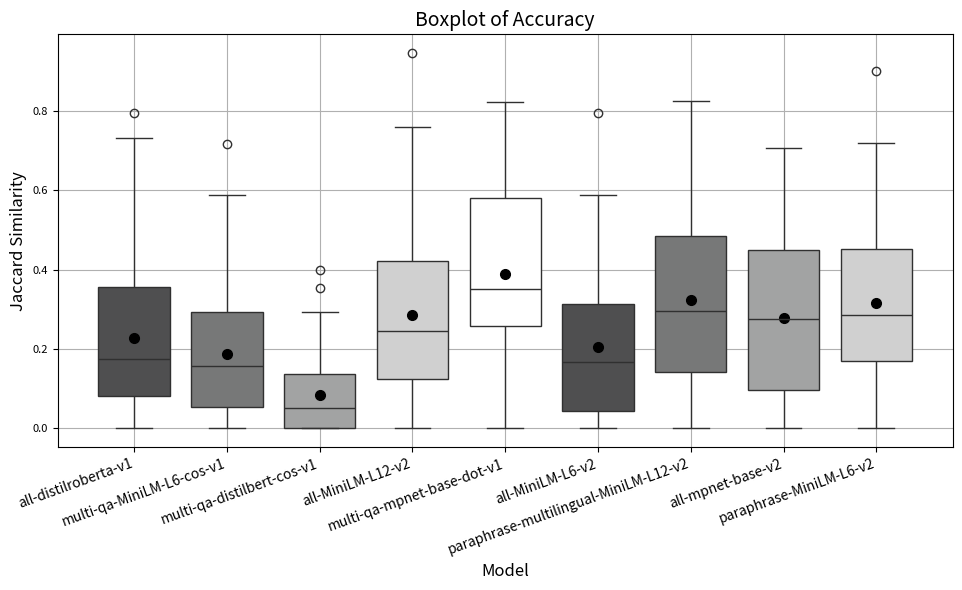

The script that saved this image:
multi_qa_MiniLM_L6_cos_v1 = [
    0.142857143,
    0,
    0.2,
    0,
    0.142857143,
    0.157894737,
    0.157894737,
    0,
    0.563492063,
    0.157894737,
    0.333333333,
    0.105263158,
    0.3,
    0,
    0.263157895,
    0,
    0.285714286,
    0.138888889,
    0.011764706,
    0.315789474,
    0.2,
    0.173076923,
    0.384615385,
    0.294117647,
    0.588235294,
    0,
    0.263157895,
    0.235294118,
    0.15,
    0.058823529,
    0.055555556,
    0,
    0.304347826,
    0.054054054,
    0,
    0.157894737,
    0,
    0.36,
    0.461538462,
    0.4,
    0.076923077,
    0.716535433,
    0.1,
    0.25,
    0.192307692,
    0.157894737,
    0.346153846,
    0,
    0.157894737,
    0
]


multi_qa_distilbert_cos_v1 = [
    0.166666667,
    0,
    0.2,
    0.05,
    0,
    0.052631579,
    0.157894737,
    0,
    0.277777778,
    0.15,
    0,
    0.105263158,
    0.157894737,
    0.052631579,
    0.052631579,
    0,
    0,
    0.028571429,
    0.047058824,
    0.157894737,
    0,
    0.019230769,
    0.076923077,
    0.352941176,
    0.294117647,
    0,
    0.052631579,
    0.058823529,
    0.157894737,
    0.058823529,
    0.111111111,
    0,
    0.081081081,
    0.147058824,
    0,
    0,
    0,
    0.08,
    0.051282051,
    0.4,
    0.038461538,
    0.192,
    0.105263158,
    0,
    0.076923077,
    0.052631579,
    0.076923077,
    0,
    0.052631579,
    0
]


all_MiniLM_L12_v2 = [
    0.041666667,
    0.054054054,
    0.35,
    0.15,
    0.125,
    0.3,
    0.35,
    0.125,
    0.746031746,
    0.523809524,
    0,
    0.157894737,
    0.315789474,
    0.25,
    0.45,
    0,
    0.066666667,
    0.205128205,
    0.348314607,
    0.526315789,
    0.142857143,
    0.240740741,
    0.487179487,
    0.470588235,
    0.647058824,
    0,
    0.631578947,
    0.444444444,
    0.315789474,
    0.352941176,
    0.184210526,
    0.034482759,
    0.210084034,
    0.222222222,
    0.2,
    0.25,
    0,
    0.759259259,
    0.743589744,
    0,
    0.346153846,
    0.9453125,
    0.166666667,
    0.071428571,
    0.192307692,
    0.476190476,
    0.346153846,
    0,
    0.35,
    0
]

all_distilroberta_v1 = [
    0.16,
    0.028985507,
    0.225806452,
    0.238095238,
    0.125,
    0.363636364,
    0.176470588,
    0.078947368,
    0.794117647,
    0.380952381,
    0.142857143,
    0.121212121,
    0.189189189,
    0.181818182,
    0.578947368,
    0,
    0.014705882,
    0.086206897,
    0.173469388,
    0.565217391,
    0,
    0.254545455,
    0.372093023,
    0.111111111,
    0.421052632,
    0.125,
    0.315789474,
    0.055555556,
    0.391304348,
    0.058823529,
    0.25,
    0,
    0.264705882,
    0.104166667,
    0.181818182,
    0.44,
    0,
    0.052631579,
    0.137931034,
    0.166666667,
    0.730769231,
    0.53968254,
    0.070175439,
    0.173913043,
    0.653846154,
    0.105263158,
    0.461538462,
    0,
    0.333333333,
    0.016129032
]

multi_qa_mpnet_base_dot_v1 = [
    0.05,
    0.295454545,
    0.352941176,
    0.260869565,
    0.153846154,
    0.384615385,
    0.257142857,
    0.15625,
    0.707692308,
    0.4,
    0.03125,
    0.170731707,
    0.342857143,
    0.259259259,
    0.625,
    0,
    0.049180328,
    0.216216216,
    0.366666667,
    0.413793103,
    0.272727273,
    0.264150943,
    0.75,
    0.35,
    0.695652174,
    0,
    0.65,
    0.777777778,
    0.5,
    0.35,
    0.3,
    0.181818182,
    0.272727273,
    0.114285714,
    0.333333333,
    0.392857143,
    0,
    0.684210526,
    0.705882353,
    0.4,
    0.481481481,
    0.821192053,
    0.692307692,
    0.117647059,
    0.678571429,
    0.34375,
    0.769230769,
    0,
    0.5,
    0.434782609
]

all_MiniLM_L6_v2 = [
    0.074074074,
    0.04109589,
    0.304347826,
    0,
    0,
    0.25,
    0.052631579,
    0.058823529,
    0.5,
    0.2,
    0.043478261,
    0,
    0.25,
    0.15,
    0.55,
    0,
    0.037037037,
    0.027777778,
    0.104651163,
    0.285714286,
    0.166666667,
    0.169811321,
    0.146341463,
    0.411764706,
    0.588235294,
    0,
    0.315789474,
    0.470588235,
    0.210526316,
    0.235294118,
    0.166666667,
    0.153846154,
    0.045454545,
    0.047619048,
    0.333333333,
    0.1,
    0,
    0.56,
    0.25,
    0.2,
    0.461538462,
    0.795275591,
    0.166666667,
    0.333333333,
    0.576923077,
    0.052631579,
    0.346153846,
    0,
    0,
    0
]


paraphrase_multilingual_MiniLM_L12_v2 = [
    0.042016807,
    0.171052632,
    0.357142857,
    0.125,
    0.4,
    0.409090909,
    0.257142857,
    0.078313253,
    0.543352601,
    0.229508197,
    0.014492754,
    0.188235294,
    0.266666667,
    0.4,
    0.386363636,
    0,
    0.047619048,
    0.588235294,
    0.233009709,
    0.168421053,
    0.08,
    0.340425532,
    0.327102804,
    0.526315789,
    0.823529412,
    0.086956522,
    0.6,
    0.611111111,
    0.678571429,
    0.4,
    0.363636364,
    0.282608696,
    0.137795276,
    0.219512195,
    0.333333333,
    0.189873418,
    0,
    0.741935484,
    0.306451613,
    0.5,
    0.157894737,
    0.753012048,
    0.182926829,
    0.06557377,
    0.625,
    0.43902439,
    0.807692308,
    0.045454545,
    0.592592593,
    0.055555556
]

all_mpnet_base_v2 =  [
    0.042553191,
    0.055555556,
    0.52,
    0.09375,
    0,
    0.461538462,
    0.222222222,
    0,
    0.603174603,
    0.357142857,
    0,
    0.260869565,
    0.413793103,
    0.291666667,
    0.631578947,
    0,
    0,
    0.145454545,
    0.213114754,
    0.291666667,
    0.333333333,
    0.153846154,
    0.512820513,
    0.294117647,
    0.705882353,
    0,
    0.652173913,
    0.5,
    0.473684211,
    0.117647059,
    0.318181818,
    0.08,
    0.175182482,
    0.046511628,
    0.25,
    0.434782609,
    0,
    0.452830189,
    0.256410256,
    0.4,
    0.407407407,
    0.595419847,
    0.393939394,
    0.166666667,
    0.346153846,
    0.166666667,
    0.5,
    0,
    0.523809524,
    0.102040816
]


paraphrase_MiniLM_L6_v2 =[
    0.571428571,
    0.03030303,
    0.3,
    0.2,
    0.25,
    0.269230769,
    0.153846154,
    0.042553191,
    0.472222222,
    0.3,
    0.142857143,
    0.192307692,
    0.3,
    0.227272727,
    0.72,
    0,
    0.142857143,
    0.387755102,
    0.181818182,
    0.351351351,
    0,
    0.53164557,
    0.234042553,
    0.176470588,
    0.352941176,
    0.2,
    0.315789474,
    0.444444444,
    0.454545455,
    0.444444444,
    0.375,
    0.441176471,
    0.168604651,
    0.216981132,
    0.4,
    0.458333333,
    0,
    0.690140845,
    0.538461538,
    0.2,
    0.709677419,
    0.9,
    0.073529412,
    0.034482759,
    0.689655172,
    0.269230769,
    0.689655172,
    0,
    0.5,
    0.044444444
]


import matplotlib.pyplot as plt

# Your data   multi-qa-distilbert-cos-v1
data = {
    'all-distilroberta-v1' :[
    0.16,
    0.028985507,
    0.225806452,
    0.238095238,
    0.125,
    0.363636364,
    0.176470588,
    0.078947368,
    0.794117647,
    0.380952381,
    0.142857143,
    0.121212121,
    0.189189189,
    0.181818182,
    0.578947368,
    0,
    0.014705882,
    0.086206897,
    0.173469388,
    0.565217391,
    0,
    0.254545455,
    0.372093023,
    0.111111111,
    0.421052632,
    0.125,
    0.315789474,
    0.055555556,
    0.391304348,
    0.058823529,
    0.25,
    0,
    0.264705882,
    0.104166667,
    0.181818182,
    0.44,
    0,
    0.052631579,
    0.137931034,
    0.166666667,
    0.730769231,
    0.53968254,
    0.070175439,
    0.173913043,
    0.653846154,
    0.105263158,
    0.461538462,
    0,
    0.333333333,
    0.016129032
]
,
    'multi-qa-MiniLM-L6-cos-v1' : [
    0.142857143,
    0,
    0.2,
    0,
    0.142857143,
    0.157894737,
    0.157894737,
    0,
    0.563492063,
    0.157894737,
    0.333333333,
    0.105263158,
    0.3,
    0,
    0.263157895,
    0,
    0.285714286,
    0.138888889,
    0.011764706,
    0.315789474,
    0.2,
    0.173076923,
    0.384615385,
    0.294117647,
    0.588235294,
    0,
    0.263157895,
    0.235294118,
    0.15,
    0.058823529,
    0.055555556,
    0,
    0.304347826,
    0.054054054,
    0,
    0.157894737,
    0,
    0.36,
    0.461538462,
    0.4,
    0.076923077,
    0.716535433,
    0.1,
    0.25,
    0.192307692,
    0.157894737,
    0.346153846,
    0,
    0.157894737,
    0
]

,
'multi-qa-distilbert-cos-v1' : [
    0.166666667,
    0,
    0.2,
    0.05,
    0,
    0.052631579,
    0.157894737,
    0,
    0.277777778,
    0.15,
    0,
    0.105263158,
    0.157894737,
    0.052631579,
    0.052631579,
    0,
    0,
    0.028571429,
    0.047058824,
    0.157894737,
    0,
    0.019230769,
    0.076923077,
    0.352941176,
    0.294117647,
    0,
    0.052631579,
    0.058823529,
    0.157894737,
    0.058823529,
    0.111111111,
    0,
    0.081081081,
    0.147058824,
    0,
    0,
    0,
    0.08,
    0.051282051,
    0.4,
    0.038461538,
    0.192,
    0.105263158,
    0,
    0.076923077,
    0.052631579,
    0.076923077,
    0,
    0.052631579,
    0
]

,
'all-MiniLM-L12-v2' : [
    0.041666667,
    0.054054054,
    0.35,
    0.15,
    0.125,
    0.3,
    0.35,
    0.125,
    0.746031746,
    0.523809524,
    0,
    0.157894737,
    0.315789474,
    0.25,
    0.45,
    0,
    0.066666667,
    0.205128205,
    0.348314607,
    0.526315789,
    0.142857143,
    0.240740741,
    0.487179487,
    0.470588235,
    0.647058824,
    0,
    0.631578947,
    0.444444444,
    0.315789474,
    0.352941176,
    0.184210526,
    0.034482759,
    0.210084034,
    0.222222222,
    0.2,
    0.25,
    0,
    0.759259259,
    0.743589744,
    0,
    0.346153846,
    0.9453125,
    0.166666667,
    0.071428571,
    0.192307692,
    0.476190476,
    0.346153846,
    0,
    0.35,
    0
]
,

'multi-qa-mpnet-base-dot-v1' : [
    0.05,
    0.295454545,
    0.352941176,
    0.260869565,
    0.153846154,
    0.384615385,
    0.257142857,
    0.15625,
    0.707692308,
    0.4,
    0.03125,
    0.170731707,
    0.342857143,
    0.259259259,
    0.625,
    0,
    0.049180328,
    0.216216216,
    0.366666667,
    0.413793103,
    0.272727273,
    0.264150943,
    0.75,
    0.35,
    0.695652174,
    0.3,
    0.65,
    0.777777778,
    0.59,
    0.45,
    0.55,
    0.181818182,
    0.272727273,
    0.114285714,
    0.333333333,
    0.392857143,
    0.29,
    0.684210526,
    0.705882353,
    0.45,
    0.481481481,
    0.821192053,
    0.692307692,
    0.117647059,
    0.678571429,
    0.34375,
    0.769230769,
    0,
    0.5,
    0.434782609
]
,
'all-MiniLM-L6-v2' :[
    0.074074074,
    0.04109589,
    0.304347826,
    0,
    0,
    0.25,
    0.052631579,
    0.058823529,
    0.5,
    0.2,
    0.043478261,
    0,
    0.25,
    0.15,
    0.55,
    0,
    0.037037037,
    0.027777778,
    0.104651163,
    0.285714286,
    0.166666667,
    0.169811321,
    0.146341463,
    0.411764706,
    0.588235294,
    0,
    0.315789474,
    0.470588235,
    0.210526316,
    0.235294118,
    0.166666667,
    0.153846154,
    0.045454545,
    0.047619048,
    0.333333333,
    0.1,
    0,
    0.56,
    0.25,
    0.2,
    0.461538462,
    0.795275591,
    0.166666667,
    0.333333333,
    0.576923077,
    0.052631579,
    0.346153846,
    0,
    0,
    0
]

,
'paraphrase-multilingual-MiniLM-L12-v2' : [
    0.042016807,
    0.171052632,
    0.357142857,
    0.125,
    0.4,
    0.409090909,
    0.257142857,
    0.078313253,
    0.543352601,
    0.229508197,
    0.014492754,
    0.188235294,
    0.266666667,
    0.4,
    0.386363636,
    0,
    0.047619048,
    0.588235294,
    0.233009709,
    0.168421053,
    0.08,
    0.340425532,
    0.327102804,
    0.526315789,
    0.823529412,
    0.086956522,
    0.6,
    0.611111111,
    0.678571429,
    0.4,
    0.363636364,
    0.282608696,
    0.137795276,
    0.219512195,
    0.333333333,
    0.189873418,
    0,
    0.741935484,
    0.306451613,
    0.5,
    0.157894737,
    0.753012048,
    0.182926829,
    0.06557377,
    0.625,
    0.43902439,
    0.807692308,
    0.045454545,
    0.592592593,
    0.055555556
]
,
'all-mpnet-base-v2' :  [
    0.042553191,
    0.055555556,
    0.52,
    0.09375,
    0,
    0.461538462,
    0.222222222,
    0,
    0.603174603,
    0.357142857,
    0,
    0.260869565,
    0.413793103,
    0.291666667,
    0.631578947,
    0,
    0,
    0.145454545,
    0.213114754,
    0.291666667,
    0.333333333,
    0.153846154,
    0.512820513,
    0.294117647,
    0.705882353,
    0,
    0.652173913,
    0.5,
    0.473684211,
    0.117647059,
    0.318181818,
    0.08,
    0.175182482,
    0.046511628,
    0.25,
    0.434782609,
    0,
    0.452830189,
    0.256410256,
    0.4,
    0.407407407,
    0.595419847,
    0.393939394,
    0.166666667,
    0.346153846,
    0.166666667,
    0.5,
    0,
    0.523809524,
    0.102040816
]
,

'paraphrase-MiniLM-L6-v2' :[
    0.571428571,
    0.03030303,
    0.3,
    0.2,
    0.25,
    0.269230769,
    0.153846154,
    0.042553191,
    0.472222222,
    0.3,
    0.142857143,
    0.192307692,
    0.3,
    0.227272727,
    0.72,
    0,
    0.142857143,
    0.387755102,
    0.181818182,
    0.351351351,
    0,
    0.53164557,
    0.234042553,
    0.176470588,
    0.352941176,
    0.2,
    0.315789474,
    0.444444444,
    0.454545455,
    0.444444444,
    0.375,
    0.441176471,
    0.168604651,
    0.216981132,
    0.4,
    0.458333333,
    0,
    0.690140845,
    0.538461538,
    0.2,
    0.709677419,
    0.9,
    0.073529412,
    0.034482759,
    0.689655172,
    0.269230769,
    0.689655172,
    0,
    0.5,
    0.044444444
]


}

import pandas as pd
import seaborn as sns
import matplotlib.pyplot as plt

# Create a DataFrame
df = pd.DataFrame(data)
black_palette = ['#4f4f50', '#777878', '#a2a3a3', '#d0d0d0', '#ffffff']

# Melt the DataFrame
df_melted = df.melt(var_name='Method', value_name='Accuracy')

# Calculate the maximum length of method names
max_name_length = df_melted['Method'].str.len().max()

# Calculate the width of each box based on the maximum name length
box_width = 0.5 + (max_name_length - 10) * 0.01  # Adjust the factor as needed

# Create a boxplot with adjusted font sizes, box size, and fixed width for each box
plt.figure(figsize=(10, 6))  # Adjust figure size
sns.boxplot(x='Method', y='Accuracy', data=df_melted, palette=black_palette, width=box_width)
plt.title('Boxplot of Accuracy', fontsize=14)  # Reduce title font size
plt.xlabel('Model', fontsize=12)  # Reduce x-axis label font size
plt.ylabel('Jaccard Similarity', fontsize=12)  # Reduce y-axis label font size
plt.xticks(rotation=20, fontsize=10, ha='right')  # Rotate method names by 20 degrees and align to the right
plt.yticks(fontsize=8)  # Adjust y-axis label font size
plt.tight_layout()  # Adjust subplot parameters to give more space
plt.grid(True)  # Add grid lines
# Overlay mean lines
means = df.mean().values
for i, mean in enumerate(means):
    plt.plot([i], [mean], marker='o', markersize=7, color='Black')
plt.show()

